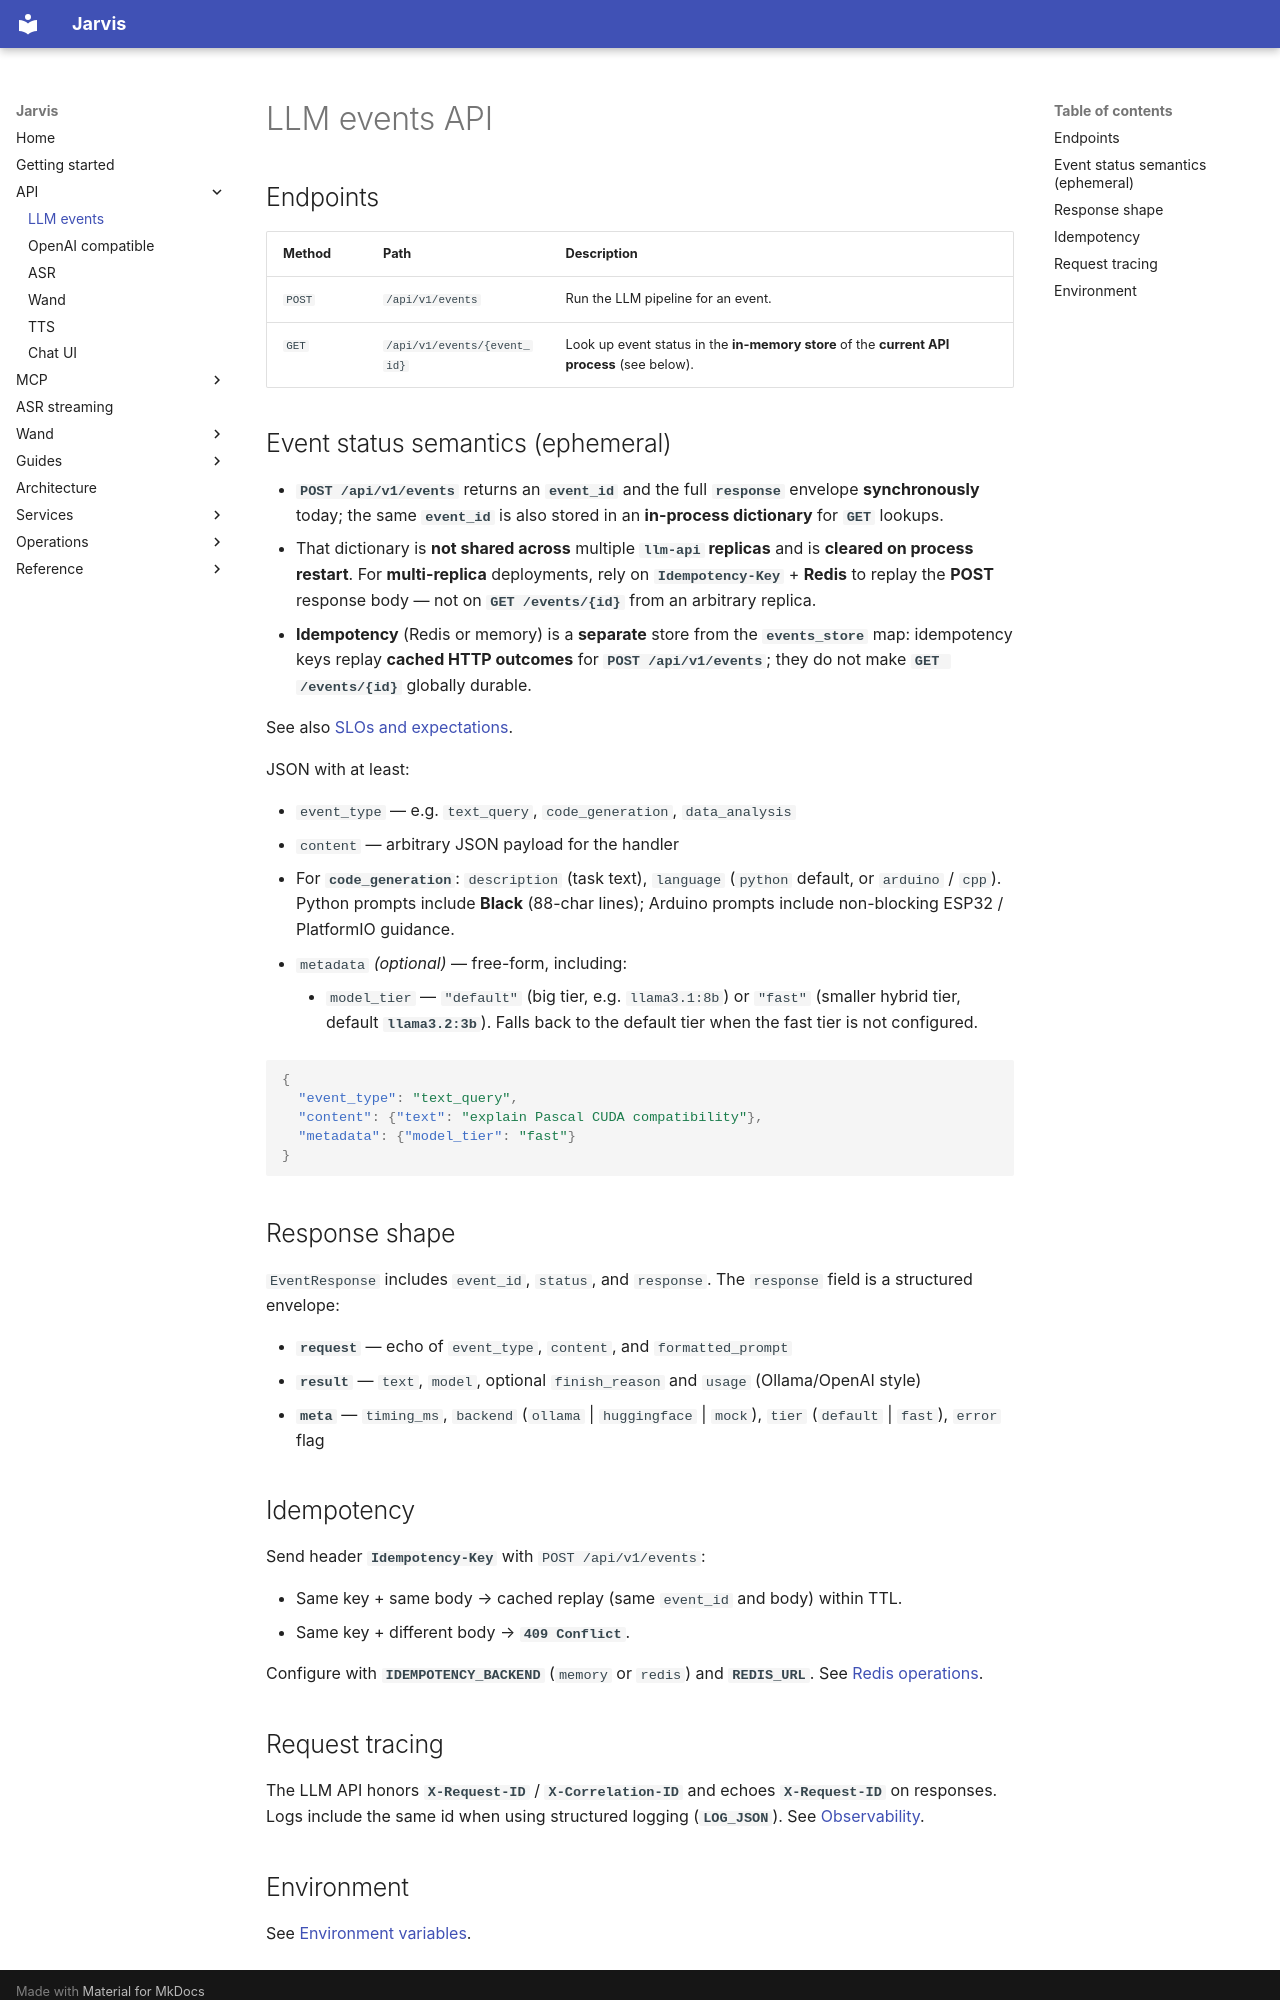

repository: kadders/jarvis · page: api/llm-events/index.html · generator: mkdocs

# LLM events API

## Endpoints

| Method | Path | Description |
| ------ | ---- | ----------- |
| `POST` | `/api/v1/events` | Run the LLM pipeline for an event. |
| `GET` | `/api/v1/events/{event_id}` | Look up event status in the **in-memory store** of the **current API process** (see below). |

## Event status semantics (ephemeral) {#event-status-semantics}

- **`POST /api/v1/events`** returns an **`event_id`** and the full **`response`** envelope **synchronously** today; the same **`event_id`** is also stored in an **in-process dictionary** for **`GET`** lookups.
- That dictionary is **not shared across** multiple **`llm-api` replicas** and is **cleared on process restart**. For **multi-replica** deployments, rely on **`Idempotency-Key`** + **Redis** to replay the **POST** response body — not on **`GET /events/{id}`** from an arbitrary replica.
- **Idempotency** (Redis or memory) is a **separate** store from the **`events_store`** map: idempotency keys replay **cached HTTP outcomes** for **`POST /api/v1/events`**; they do not make **`GET /events/{id}`** globally durable.

See also [SLOs and expectations](../guides/slos.md#idempotency-vs-event-polling).

JSON with at least:

- `event_type` — e.g. `text_query`, `code_generation`, `data_analysis`
- `content` — arbitrary JSON payload for the handler
  - For **`code_generation`**: `description` (task text), `language` (`python` default, or `arduino` / `cpp`). Python prompts include **Black** (88-char lines); Arduino prompts include non-blocking ESP32 / PlatformIO guidance.
- `metadata` *(optional)* — free-form, including:
    - `model_tier` — `"default"` (big tier, e.g. `llama3.1:8b`) or `"fast"` (smaller hybrid tier, default **`llama3.2:3b`**). Falls back to the default tier when the fast tier is not configured.

```json
{
  "event_type": "text_query",
  "content": {"text": "explain Pascal CUDA compatibility"},
  "metadata": {"model_tier": "fast"}
}
```

## Response shape

`EventResponse` includes `event_id`, `status`, and `response`. The `response` field is a structured envelope:

- **`request`** — echo of `event_type`, `content`, and `formatted_prompt`
- **`result`** — `text`, `model`, optional `finish_reason` and `usage` (Ollama/OpenAI style)
- **`meta`** — `timing_ms`, `backend` (`ollama` | `huggingface` | `mock`), `tier` (`default` | `fast`), `error` flag

## Idempotency

Send header **`Idempotency-Key`** with `POST /api/v1/events`:

- Same key + same body → cached replay (same `event_id` and body) within TTL.
- Same key + different body → **`409 Conflict`**.

Configure with **`IDEMPOTENCY_BACKEND`** (`memory` or `redis`) and **`REDIS_URL`**. See [Redis operations](../operations/redis.md).

## Request tracing

The LLM API honors **`X-Request-ID`** / **`X-Correlation-ID`** and echoes **`X-Request-ID`** on responses. Logs include the same id when using structured logging (**`LOG_JSON`**). See [Observability](../operations/observability.md).
